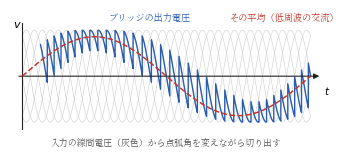

This chart was generated by the following Python code: (Note: this script raises an exception after producing the figure.)
#!/usr/bin/env python3
# fig10.4（第10章）: サイクロコンバータの出力合成のイメージ。
# 三相サイリスタブリッジの点弧角αを周期ごとに変えると，区分的な線間電圧の
# つぎはぎの「平均」が低い周波数の正弦波を描く（正群ブリッジ・電流正の期間）。
import os
import numpy as np
import matplotlib
matplotlib.use("Agg")
import matplotlib.pyplot as plt
from matplotlib import font_manager as fm

JP = fm.FontProperties(fname="/usr/share/fonts/opentype/noto/NotoSerifCJK-Regular.ttc")
plt.rcParams["axes.unicode_minus"] = False

BK = "#222222"
BLUE = "#2a5db0"
RED = "#c0392b"
GY = "#b5b5b5"

V0 = 1.0
M = 0.9            # 出力振幅の指令（変調率）
FDIV = 6           # 出力周波数 = 入力周波数 / FDIV
THMAX = FDIV * 2 * np.pi  # 出力1周期分


def alpha_k(theta_mid):
    """区間中央の位相で目標平均電圧に合わせた点弧角を返す"""
    target = M * np.sin(theta_mid / FDIV)
    return np.arccos(np.clip(target, -1, 1))


# --- 区分的な出力波形を合成する
xs, ys = [], []
k = 0
fire_prev = None
while True:
    th_nom = np.pi / 3 + k * np.pi / 3          # α=0での転流点
    th_mid = th_nom + np.pi / 6
    ak = alpha_k(th_mid)
    fire = th_nom + ak                           # 実際の点弧点
    if fire_prev is not None:
        # 前の区間の導通を今回の点弧まで延長
        seg = np.linspace(fire_prev, fire, 40)
        xs.append(seg)
        ys.append(V0 * np.sin(seg - (k - 1) * np.pi / 3))
    fire_prev = fire
    k += 1
    if fire > THMAX:
        break

xs = np.concatenate(xs)
ys = np.concatenate(ys)
mask = xs <= THMAX
xs, ys = xs[mask], ys[mask]

fig, ax = plt.subplots(figsize=(4.25, 1.85))

# 入力の線間電圧群（薄いグレー）
tt = np.linspace(0, THMAX, 4000)
for j in range(6):
    ax.plot(tt, V0 * np.sin(tt - j * np.pi / 3), color="#cccccc", lw=0.4,
            zorder=1)

# 合成された出力電圧（青）と目標の平均電圧（赤破線）
ax.plot(xs, ys, color=BLUE, lw=1.0, zorder=3)
ax.plot(tt, (3 / np.pi) * V0 * M * np.sin(tt / FDIV), color=RED, lw=1.1,
        ls="--", zorder=4)

# 軸
ax.annotate("", xy=(THMAX * 1.04, 0), xytext=(-0.8, 0),
            arrowprops=dict(arrowstyle="-|>", lw=0.8, color=BK,
                            mutation_scale=8))
ax.plot([0, 0], [-1.15, 1.15], color=BK, lw=0.8)
ax.text(THMAX * 1.045, -0.18, r"$t$", fontsize=7.5, va="top")
ax.text(-1.2, 1.05, r"$v$", fontsize=8)
ax.text(THMAX * 0.30, 1.22, "ブリッジの出力電圧", fontsize=6.6,
        fontproperties=JP, color=BLUE)
ax.text(THMAX * 0.72, 1.22, "その平均（低周波の交流）", fontsize=6.6,
        fontproperties=JP, color=RED)
ax.text(THMAX * 0.5, -1.5, "入力の線間電圧（灰色）から点弧角を変えながら切り出す",
        fontsize=6.4, fontproperties=JP, color="#555", ha="center")

ax.set_xlim(-1.6, THMAX * 1.1)
ax.set_ylim(-1.65, 1.45)
ax.axis("off")

EPS = os.path.expanduser("~/text_power_electronics/book/figures/fig10.4.eps")
fig.savefig(EPS, format="eps", bbox_inches="tight")
print("wrote", EPS)
